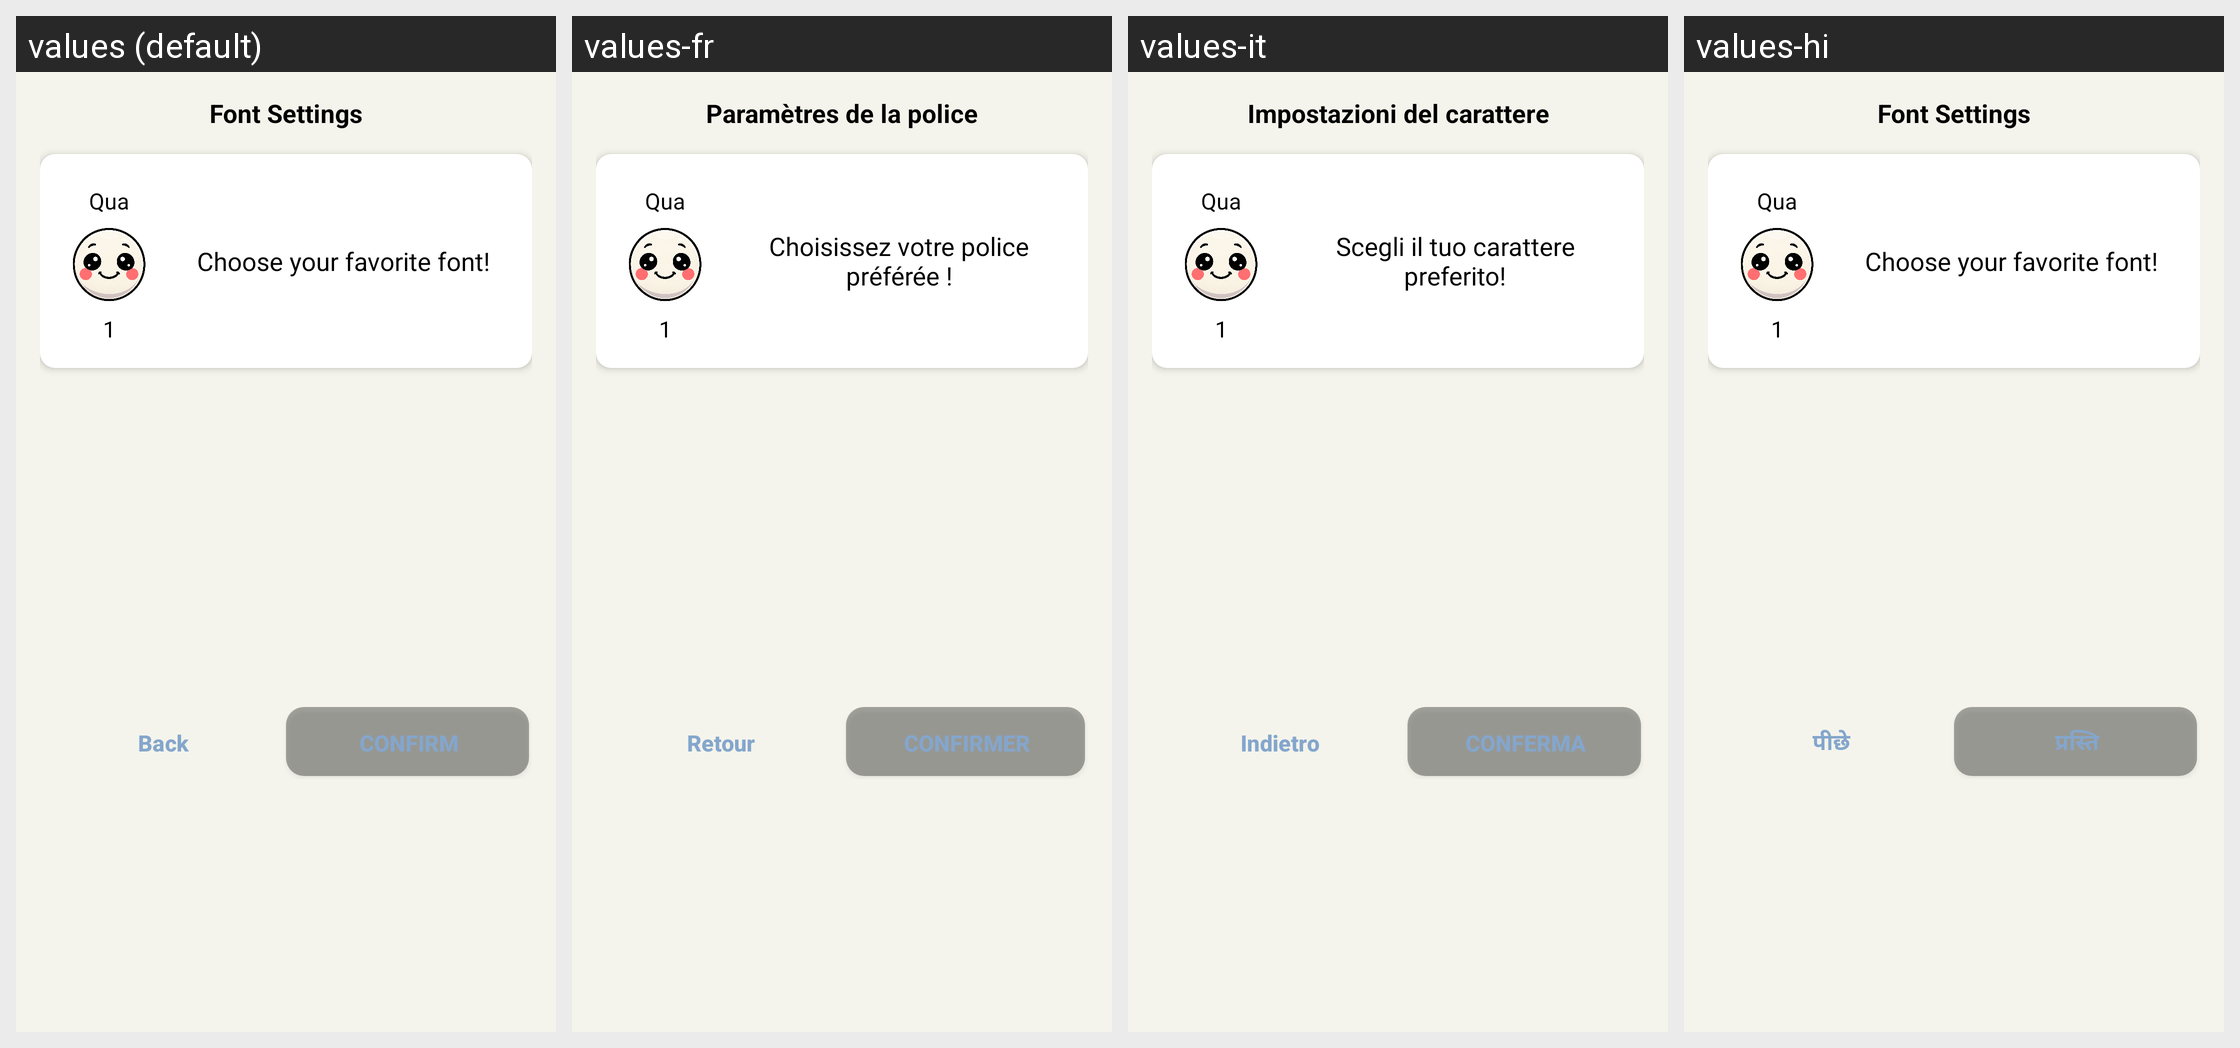

Translations of the strings shown on this Android screen, per locale in the grid:
Android screen res/layout/dialog_font_selection.xml rendered under 4 locales, left to right: values (default), values-fr, values-it, values-hi. Device: Nexus 5 (rendered at 1080×1920; each locale shown at half size, 540×960, under a caption strip naming it); theme Theme.MoodSnap.Main.
Other locales in the repository, not shown: values-de, values-en, values-es, values-pt-rBR, values-ru, values-zh.
Strings drawn on this screen, with the default value and each locale's value (text and hints the layout hard-codes, and strings that could not be matched under every locale, appear in the picture but are not listed):

font_settings
  values: Font Settings
  values-fr: Paramètres de la police
  values-it: Impostazioni del carattere
  values-hi: Font Settings  [not translated; the default value is used]

font_preview_text
  values: Choose your favorite font!
  values-fr: Choisissez votre police préférée !
  values-it: Scegli il tuo carattere preferito!
  values-hi: Choose your favorite font!  [not translated; the default value is used]

btn_back
  values: Back
  values-fr: Retour
  values-it: Indietro
  values-hi: पीछे

btn_confirm
  values: Confirm
  values-fr: Confirmer
  values-it: Conferma
  values-hi: प्रस्ति
